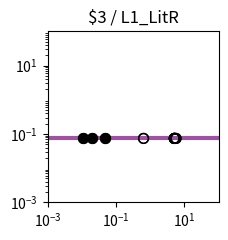

Source code (Python): (Note: this script raises an exception after producing the figure.)
import matplotlib.pyplot as plt
import matplotlib.ticker as ticker
import numpy as np

fig, ax = plt.subplots(figsize=(2.5,2.5))

plt.xlim(1.000000e-03, 1.000000e+02)
plt.ylim(1.000000e-03, 1.000000e+02)

x = np.array([1.000000e-03,1.122018e-03,1.258925e-03,1.412538e-03,1.584893e-03,1.778279e-03,1.995262e-03,2.238721e-03,2.511886e-03,2.818383e-03,3.162278e-03,3.548134e-03,3.981072e-03,4.466836e-03,5.011872e-03,5.623413e-03,6.309573e-03,7.079458e-03,7.943282e-03,8.912509e-03,1.000000e-02,1.122018e-02,1.258925e-02,1.412538e-02,1.584893e-02,1.778279e-02,1.995262e-02,2.238721e-02,2.511886e-02,2.818383e-02,3.162278e-02,3.548134e-02,3.981072e-02,4.466836e-02,5.011872e-02,5.623413e-02,6.309573e-02,7.079458e-02,7.943282e-02,8.912509e-02,1.000000e-01,1.122018e-01,1.258925e-01,1.412538e-01,1.584893e-01,1.778279e-01,1.995262e-01,2.238721e-01,2.511886e-01,2.818383e-01,3.162278e-01,3.548134e-01,3.981072e-01,4.466836e-01,5.011872e-01,5.623413e-01,6.309573e-01,7.079458e-01,7.943282e-01,8.912509e-01,1.000000e+00,1.122018e+00,1.258925e+00,1.412538e+00,1.584893e+00,1.778279e+00,1.995262e+00,2.238721e+00,2.511886e+00,2.818383e+00,3.162278e+00,3.548134e+00,3.981072e+00,4.466836e+00,5.011872e+00,5.623413e+00,6.309573e+00,7.079458e+00,7.943282e+00,8.912509e+00,1.000000e+01,1.122018e+01,1.258925e+01,1.412538e+01,1.584893e+01,1.778279e+01,1.995262e+01,2.238721e+01,2.511886e+01,2.818383e+01,3.162278e+01,3.548134e+01,3.981072e+01,4.466836e+01,5.011872e+01,5.623413e+01,6.309573e+01,7.079458e+01,7.943282e+01,8.912509e+01,1.000000e+02,])
y = np.array([7.400000e-02,7.400000e-02,7.400000e-02,7.400000e-02,7.400000e-02,7.400000e-02,7.400000e-02,7.400000e-02,7.400000e-02,7.400000e-02,7.400000e-02,7.400000e-02,7.400000e-02,7.400000e-02,7.400000e-02,7.400000e-02,7.400000e-02,7.400000e-02,7.400000e-02,7.400000e-02,7.400000e-02,7.400000e-02,7.400000e-02,7.400000e-02,7.400000e-02,7.400000e-02,7.400000e-02,7.400000e-02,7.400000e-02,7.400000e-02,7.400000e-02,7.400000e-02,7.400000e-02,7.400000e-02,7.400000e-02,7.400000e-02,7.400000e-02,7.400000e-02,7.400000e-02,7.400000e-02,7.400000e-02,7.400000e-02,7.400000e-02,7.400000e-02,7.400000e-02,7.400000e-02,7.400000e-02,7.400000e-02,7.400000e-02,7.400000e-02,7.400000e-02,7.400000e-02,7.400000e-02,7.400000e-02,7.400000e-02,7.400000e-02,7.400000e-02,7.400000e-02,7.400000e-02,7.400000e-02,7.400000e-02,7.400000e-02,7.400000e-02,7.400000e-02,7.400000e-02,7.400000e-02,7.400000e-02,7.400000e-02,7.400000e-02,7.400000e-02,7.400000e-02,7.400000e-02,7.400000e-02,7.400000e-02,7.400000e-02,7.400000e-02,7.400000e-02,7.400000e-02,7.400000e-02,7.400000e-02,7.400000e-02,7.400000e-02,7.400000e-02,7.400000e-02,7.400000e-02,7.400000e-02,7.400000e-02,7.400000e-02,7.400000e-02,7.400000e-02,7.400000e-02,7.400000e-02,7.400000e-02,7.400000e-02,7.400000e-02,7.400000e-02,7.400000e-02,7.400000e-02,7.400000e-02,7.400000e-02,7.400000e-02,])
c = "#9c53a0"

hi_x = np.array([4.930651e-02,4.930651e-02,1.973042e-02,1.973042e-02,1.065027e-02,1.065027e-02,])
hi_y = np.array([7.400000e-02,7.400000e-02,7.400000e-02,7.400000e-02,7.400000e-02,7.400000e-02,])
lo_x = np.array([6.383459e-01,6.383459e-01,5.690446e+00,5.690446e+00,5.101407e+00,5.101407e+00,5.071830e+00,5.071830e+00,5.062750e+00,5.062750e+00,])
lo_y = np.array([7.400000e-02,7.400000e-02,7.400000e-02,7.400000e-02,7.400000e-02,7.400000e-02,7.400000e-02,7.400000e-02,7.400000e-02,7.400000e-02,])

plt.loglog(x,y,lw=3,color=c)
plt.scatter(hi_x,hi_y,marker='o',s=50,color='black',zorder=10)
plt.scatter(lo_x,lo_y,marker='o',s=50,edgecolors='black',color='none',zorder=10)

plt.title("$3 / L1_LitR")

ax.xaxis.set_major_locator(ticker.LogLocator(numticks=3))
ax.yaxis.set_major_locator(ticker.LogLocator(numticks=3))

ax.set_aspect('equal')
plt.tight_layout()

plt.savefig("/home/<user>/output/response_plot_$3_L1_LitR.png", bbox_inches='tight')
